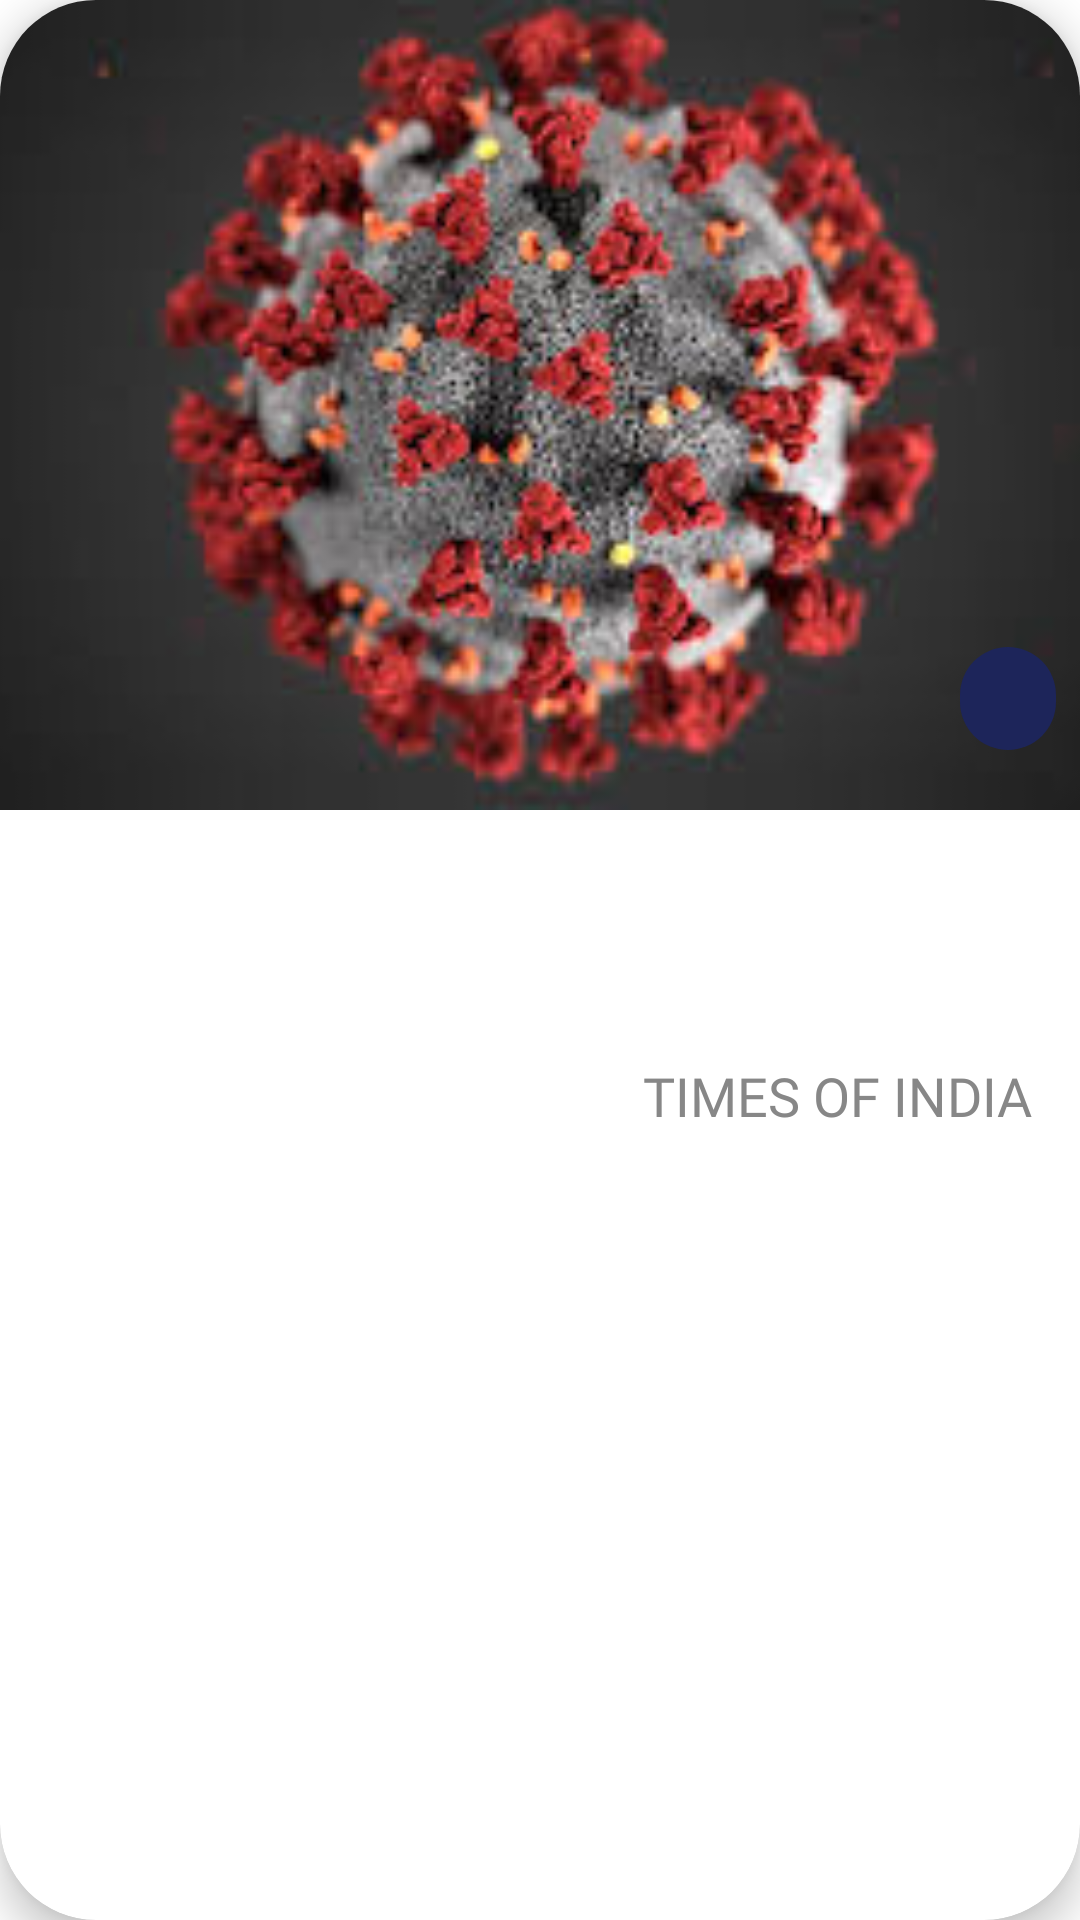

Here is an Android app screen rendered from its layout file. Give the layout XML and the strings, colors and styles it references.
<!-- AndroidManifest.xml: application theme AppTheme -->
<!-- res/layout/news_item.xml -->
<?xml version="1.0" encoding="utf-8"?>
<com.google.android.material.card.MaterialCardView xmlns:android="http://schemas.android.com/apk/res/android"
    xmlns:app="http://schemas.android.com/apk/res-auto"
    xmlns:tools="http://schemas.android.com/tools"
    android:id="@+id/news_item_card_view"
    android:layout_width="match_parent"
    android:layout_height="wrap_content"
    android:layout_marginBottom="16dp"
    android:background="#FFFFFF"
    android:backgroundTint="#FFFFFF"
    android:backgroundTintMode="src_in"
    app:cardBackgroundColor="#FFFFFF"
    app:cardCornerRadius="32dp"
    app:cardElevation="8dp"
    app:cardForegroundColor="@android:color/transparent"
    app:cardMaxElevation="8dp">

    <androidx.constraintlayout.widget.ConstraintLayout
        android:layout_width="match_parent"
        android:layout_height="wrap_content"
        android:paddingBottom="8dp">

        <ImageView
            android:id="@+id/news_item_img"
            android:layout_width="0dp"
            android:layout_height="0dp"
            android:scaleType="centerCrop"
            app:layout_constraintDimensionRatio="w,3:4"
            app:layout_constraintEnd_toEndOf="parent"
            app:layout_constraintHorizontal_bias="0.0"
            app:layout_constraintStart_toStartOf="parent"
            app:layout_constraintTop_toTopOf="parent"
            app:srcCompat="@drawable/corona_news_default_img" />

        <TextView
            android:id="@+id/news_item_title"
            android:layout_width="0dp"
            android:layout_height="wrap_content"
            android:layout_marginStart="16dp"
            android:layout_marginTop="8dp"
            android:layout_marginEnd="16dp"
            android:fontFamily="@font/roboto_bold"
            android:textColor="@android:color/black"
            android:textSize="22sp"
            android:textStyle="bold"
            app:layout_constraintEnd_toEndOf="parent"
            app:layout_constraintStart_toStartOf="parent"
            app:layout_constraintTop_toBottomOf="@+id/news_item_img"
            tools:text="Space Photos of the Week: Perfectly Safe Celestial Coronas" />

        <TextView
            android:id="@+id/news_item_body"
            android:layout_width="0dp"
            android:layout_height="wrap_content"
            android:layout_marginTop="8dp"
            android:textColor="@color/colorAccent"
            android:textSize="16sp"
            app:layout_constraintEnd_toEndOf="@+id/news_item_title"
            app:layout_constraintStart_toStartOf="@+id/news_item_title"
            app:layout_constraintTop_toBottomOf="@+id/news_item_title"
            tools:text="For Béa Johnson, the author of Zero Waste Home, one of the founding texts of the zero waste movement, the hygienic uncertainty in the supply chain is one reason she prefers a reusable water canteen to disposable water bottles." />

        <TextView
            android:id="@+id/news_item_date"
            android:layout_width="wrap_content"
            android:layout_height="wrap_content"
            android:layout_marginEnd="8dp"
            android:layout_marginBottom="20dp"
            android:background="@drawable/news_date_round_bg"
            android:fontFamily="@font/lato_bold"
            android:padding="5dp"
            android:paddingStart="16dp"
            android:paddingEnd="16dp"
            android:textColor="#FFFFFF"
            android:textSize="18sp"
            app:layout_constraintBottom_toBottomOf="@+id/news_item_img"
            app:layout_constraintEnd_toEndOf="parent"
            tools:text="10-09-2020" />

        <TextView
            android:id="@+id/news_item_source"
            android:layout_width="0dp"
            android:layout_height="wrap_content"
            android:layout_marginTop="16dp"
            android:fontFamily="@font/alfa_slab_one"
            android:text="Times Of India"
            android:textAlignment="textEnd"
            android:textAllCaps="true"
            android:textColor="@color/colorAccent"
            android:textSize="18sp"
            app:layout_constraintEnd_toEndOf="@+id/news_item_body"
            app:layout_constraintStart_toStartOf="@+id/news_item_body"
            app:layout_constraintTop_toBottomOf="@+id/news_item_body" />
    </androidx.constraintlayout.widget.ConstraintLayout>

</com.google.android.material.card.MaterialCardView>
<!-- resources referenced by this layout -->
<resources>
  <color name="colorAccent">#878787</color>
  <!-- drawable corona_news_default_img: jpg bitmap (drawable, 10467 bytes) -->
  <!-- drawable news_date_round_bg (drawable) -->
  <?xml version="1.0" encoding="utf-8"?>
  <shape xmlns:android="http://schemas.android.com/apk/res/android"
      android:shape="rectangle">
  
      <corners android:radius="30dp"/>
      <solid android:color="@color/colorSurface"/>
  
  </shape>
  <style name="AppTheme" parent="Theme.MaterialComponents.Light.NoActionBar">
          
          <item name="colorPrimary">@color/colorPrimary</item>
          <item name="colorPrimaryDark">@color/colorPrimaryDark</item>
          <item name="colorAccent">@color/colorAccent</item>
          <item name="colorSurface">@color/colorPrimaryDark</item>
          <item name="android:textColor">@color/colorAccent</item>
      </style>
  <color name="colorSurface">#1D255A</color>
  <color name="colorPrimary">#6200EE</color>
  <color name="colorPrimaryDark">#3700B3</color>
</resources>
